Run: headless pygame with SDL's dummy video driver; simulated clock (each Clock.tick advances the game by its frame time, no real sleeping); random seed 0; keys injected as events and as key.get_pressed() state; no mouse input.
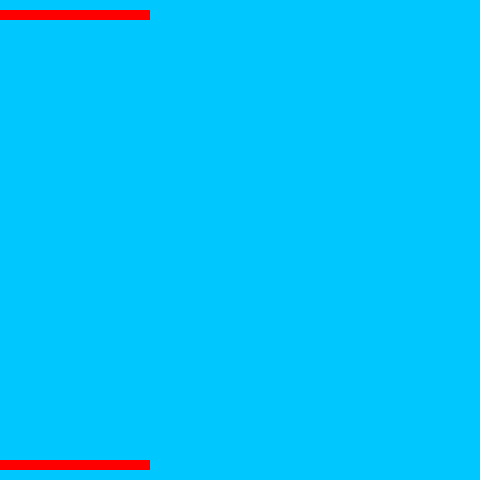
Frame 1 of 4 · flips 1–60 · no input
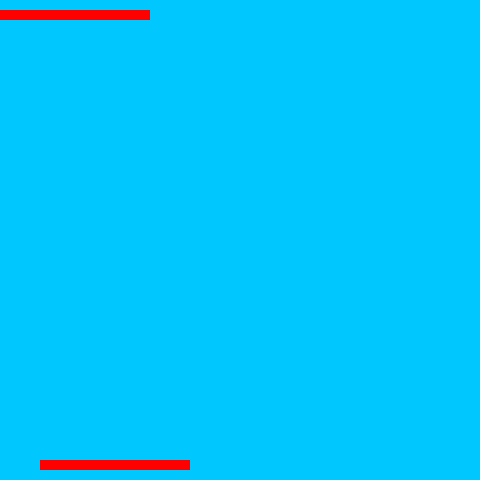
Frame 2 of 4 · flips 61–180 · tapped SPACE, RETURN · held RIGHT (→), D
Frame 3 of 4 · flips 181–300 · held DOWN (↓), S · screen unchanged from frame 2, image omitted
Frame 4 of 4 · flips 301–420 · held LEFT (←), A, UP (↑), W · screen same as frame 1, image omitted

The pygame program that drew these frames:

import pygame
from pygame.locals import *

def main():
    """ Set up the game and run the main game loop """
    pygame.init()      # Prepare the pygame module for use
    surface_sz = 480   # Desired physical surface size, in pixels.

    main_surface = pygame.display.set_mode((surface_sz, surface_sz))

    x1 = 0
    x2 = 0
    user1 = (x1,460,150,10)
    user2 = (x2,10,150,10)
    some_color = (255, 0, 0)        # A color is a mix of (Red, Green, Blue)

    while True:
        ev = pygame.event.poll()    # Look for any event
        if ev.type == pygame.QUIT:  # Window close button clicked?
            break                   #   ... leave game loop
        elif ev.type == pygame.KEYDOWN:
            key = pygame.key.get_pressed()
            print(key)
            if key[K_d]:
                if x1 <= surface_sz:
                    x1 += 10
            elif key[K_a]:
                if x1 >= 0:
                    x1 -= 10
            user1 = (x1,460,150,10)
            user2 = (x2,10,150,10)
            print(x1, x2)

        # Update your game objects and data structures here...

        # We draw everything from scratch on each frame.
        # So first fill everything with the background color
        main_surface.fill((0, 200, 255))

        # Overpaint a smaller rectangle on the main surface
        main_surface.fill(some_color, user1)
        main_surface.fill(some_color, user2)


        # Now the surface is ready, tell pygame to display it!
        pygame.display.flip()

    pygame.quit()     # Once we leave the loop, close the window.

main()
